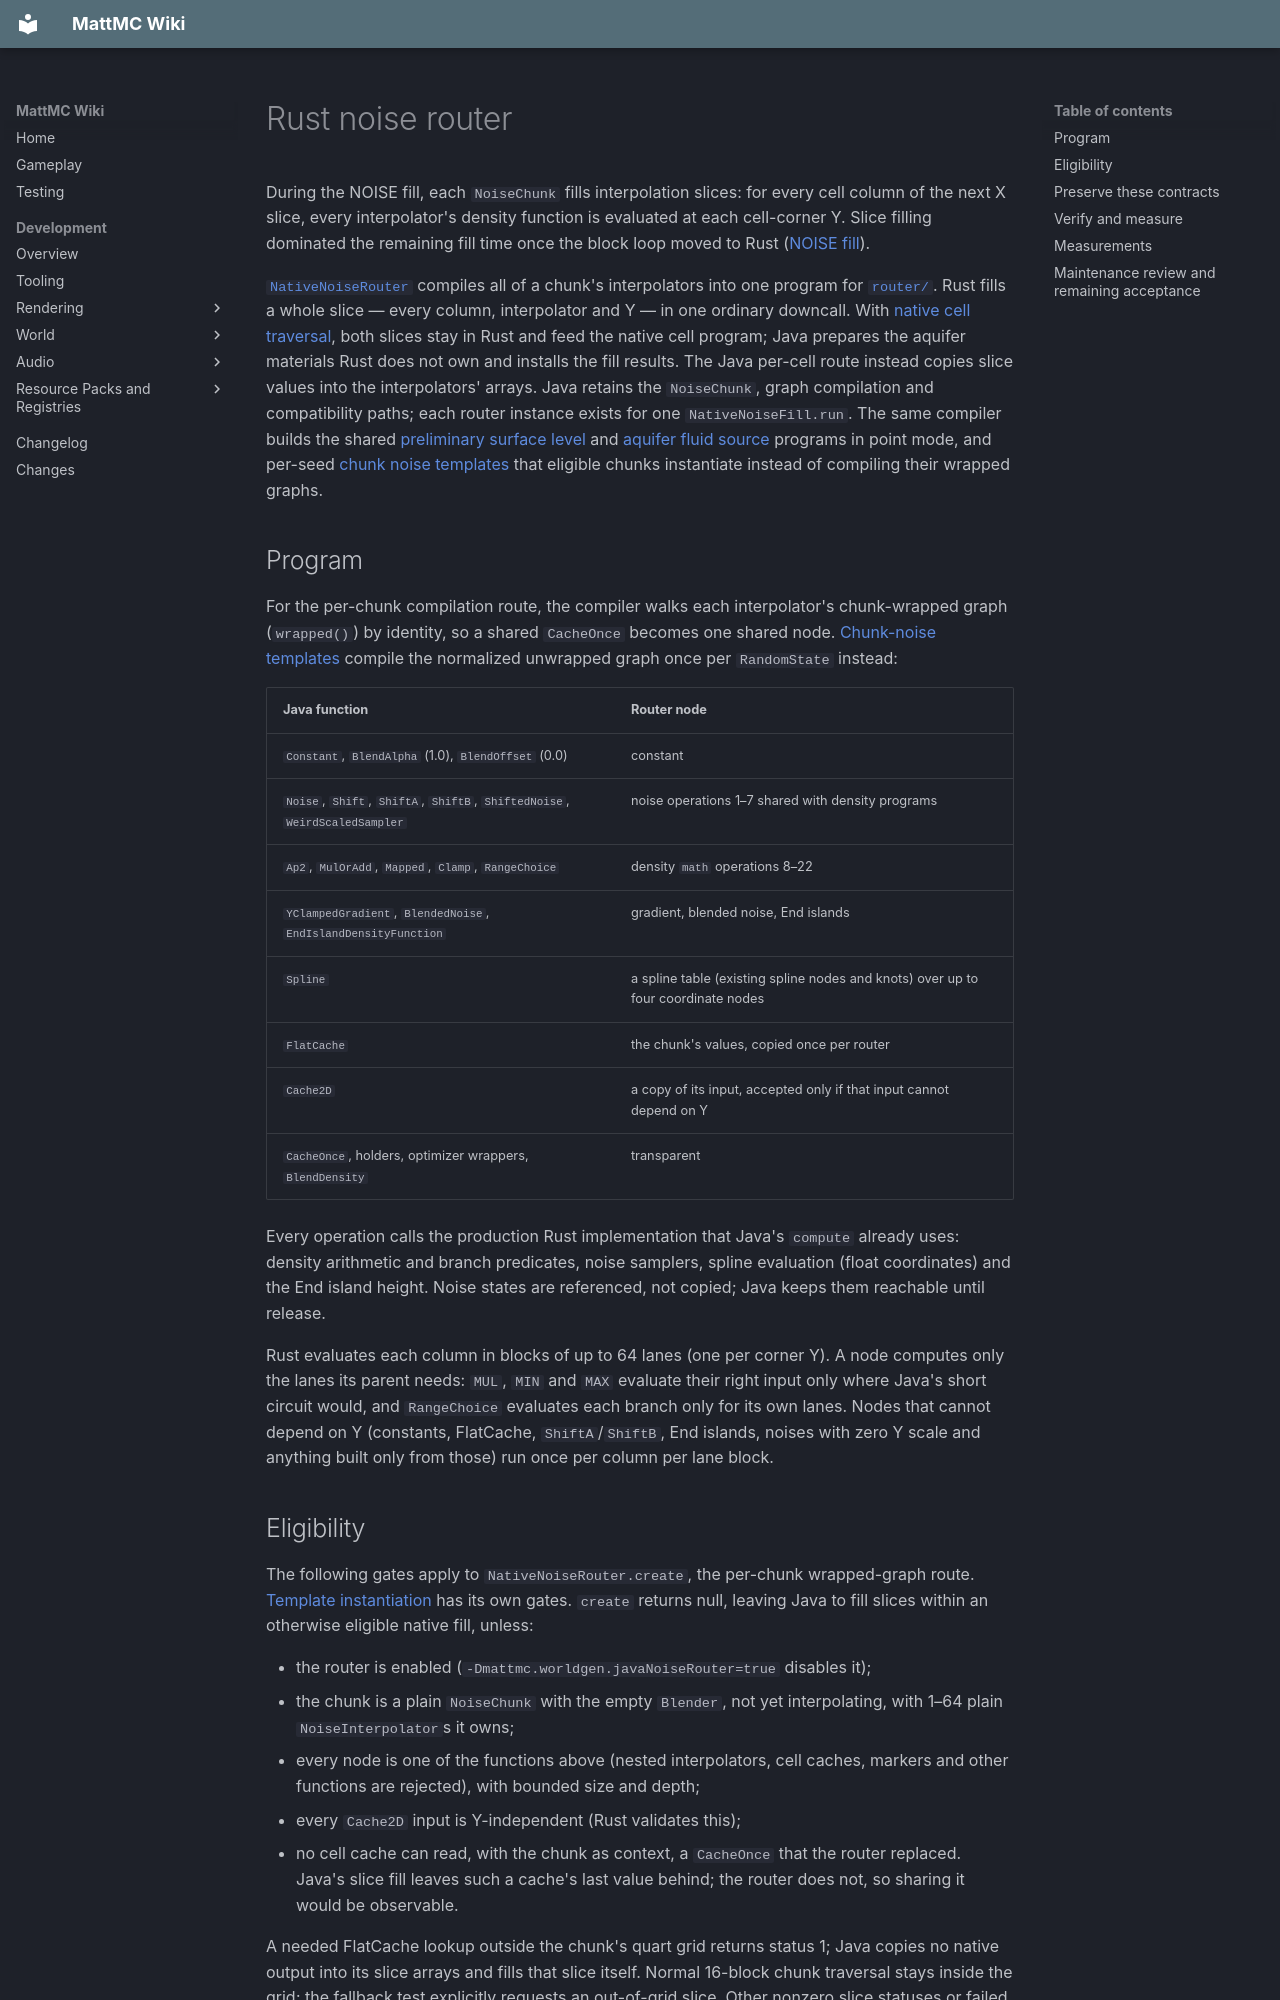

repository: HungLo2020/MattMC · page: development/world/levelgen/RUST-NOISE-ROUTER/index.html · generator: mkdocs

# Rust noise router

During the NOISE fill, each `NoiseChunk` fills interpolation slices: for every
cell column of the next X slice, every interpolator's density function is
evaluated at each cell-corner Y. Slice filling dominated the remaining fill time
once the block loop moved to Rust ([NOISE fill](RUST-NOISE-FILL.md)).

[`NativeNoiseRouter`](https://github.com/HungLo2020/MattMC/blob/master/src/main/java/net/minecraft/world/level/levelgen/NativeNoiseRouter.java)
compiles all of a chunk's interpolators into one program for
[`router/`](https://github.com/HungLo2020/MattMC/tree/master/src/main/rust/world/level/levelgen/router).
Rust fills a whole slice — every column, interpolator and Y — in one ordinary
downcall. With [native cell traversal](RUST-NOISE-FILL.md#cell-traversal), both
slices stay in Rust and feed the native cell program; Java prepares the
aquifer materials Rust does not own and installs the fill results. The Java per-cell route
instead copies slice values into the interpolators' arrays. Java retains the
`NoiseChunk`, graph compilation and compatibility paths; each router instance
exists for one `NativeNoiseFill.run`. The same
compiler builds the shared [preliminary surface level](RUST-PRELIMINARY-SURFACE.md)
and [aquifer fluid source](RUST-AQUIFER.md#native-fluid-sources) programs in point mode,
and per-seed [chunk noise templates](RUST-CHUNK-NOISE.md) that eligible chunks
instantiate instead of compiling their wrapped graphs.

## Program

For the per-chunk compilation route, the compiler walks each interpolator's
chunk-wrapped graph (`wrapped()`) by identity, so a shared `CacheOnce` becomes
one shared node. [Chunk-noise templates](RUST-CHUNK-NOISE.md) compile the
normalized unwrapped graph once per `RandomState` instead:

| Java function | Router node |
|---|---|
| `Constant`, `BlendAlpha` (1.0), `BlendOffset` (0.0) | constant |
| `Noise`, `Shift`, `ShiftA`, `ShiftB`, `ShiftedNoise`, `WeirdScaledSampler` | noise operations 1–7 shared with density programs |
| `Ap2`, `MulOrAdd`, `Mapped`, `Clamp`, `RangeChoice` | density `math` operations 8–22 |
| `YClampedGradient`, `BlendedNoise`, `EndIslandDensityFunction` | gradient, blended noise, End islands |
| `Spline` | a spline table (existing spline nodes and knots) over up to four coordinate nodes |
| `FlatCache` | the chunk's values, copied once per router |
| `Cache2D` | a copy of its input, accepted only if that input cannot depend on Y |
| `CacheOnce`, holders, optimizer wrappers, `BlendDensity` | transparent |

Every operation calls the production Rust implementation that Java's
`compute` already uses: density arithmetic and branch predicates, noise
samplers, spline evaluation (float coordinates) and the End island height.
Noise states are referenced, not copied; Java keeps them reachable until
release.

Rust evaluates each column in blocks of up to 64 lanes (one per corner Y). A node
computes only the lanes its parent needs: `MUL`, `MIN` and `MAX` evaluate their
right input only where Java's short circuit would, and `RangeChoice` evaluates
each branch only for its own lanes. Nodes that cannot depend on Y (constants,
FlatCache, `ShiftA`/`ShiftB`, End islands, noises with zero Y scale and anything
built only from those) run once per column per lane block.

## Eligibility

The following gates apply to `NativeNoiseRouter.create`, the per-chunk
wrapped-graph route. [Template instantiation](RUST-CHUNK-NOISE.md) has its own
gates. `create` returns null, leaving Java to fill slices within an otherwise
eligible native fill, unless:

- the router is enabled (`-Dmattmc.worldgen.javaNoiseRouter=true` disables it);
- the chunk is a plain `NoiseChunk` with the empty `Blender`, not yet
  interpolating, with 1–64 plain `NoiseInterpolator`s it owns;
- every node is one of the functions above (nested interpolators, cell caches,
  markers and other functions are rejected), with bounded size and depth;
- every `Cache2D` input is Y-independent (Rust validates this);
- no cell cache can read, with the chunk as context, a `CacheOnce` that the
  router replaced. Java's slice fill leaves such a cache's last value behind;
  the router does not, so sharing it would be observable.

A needed FlatCache lookup outside the chunk's quart grid returns status 1;
Java copies no native output into its slice arrays and fills that slice itself.
Normal 16-block chunk traversal stays inside the grid; the fallback test
explicitly requests an out-of-grid slice. Other nonzero slice statuses or
failed downcalls throw, rather than restarting the whole fill in Java. See the
[Java-traversal slice handoff](https://github.com/HungLo2020/MattMC/blob/54611cfc25dbdf60ae4b11dc17557d2bec77469d/src/main/java/net/minecraft/world/level/levelgen/NativeNoiseRouter.java#L148-L168).
On the [native traversal](https://github.com/HungLo2020/MattMC/blob/54611cfc25dbdf60ae4b11dc17557d2bec77469d/src/main/java/net/minecraft/world/level/levelgen/NativeNoiseFill.java#L466-L485),
a declined wrapped-router slice is filled in Java and uploaded to Rust; a
template instance declining an in-grid slice throws.
The bundled noise settings are expected to take the router in the fresh,
empty-blender test fixture; custom graphs and other chunk contexts must still
pass every gate.
